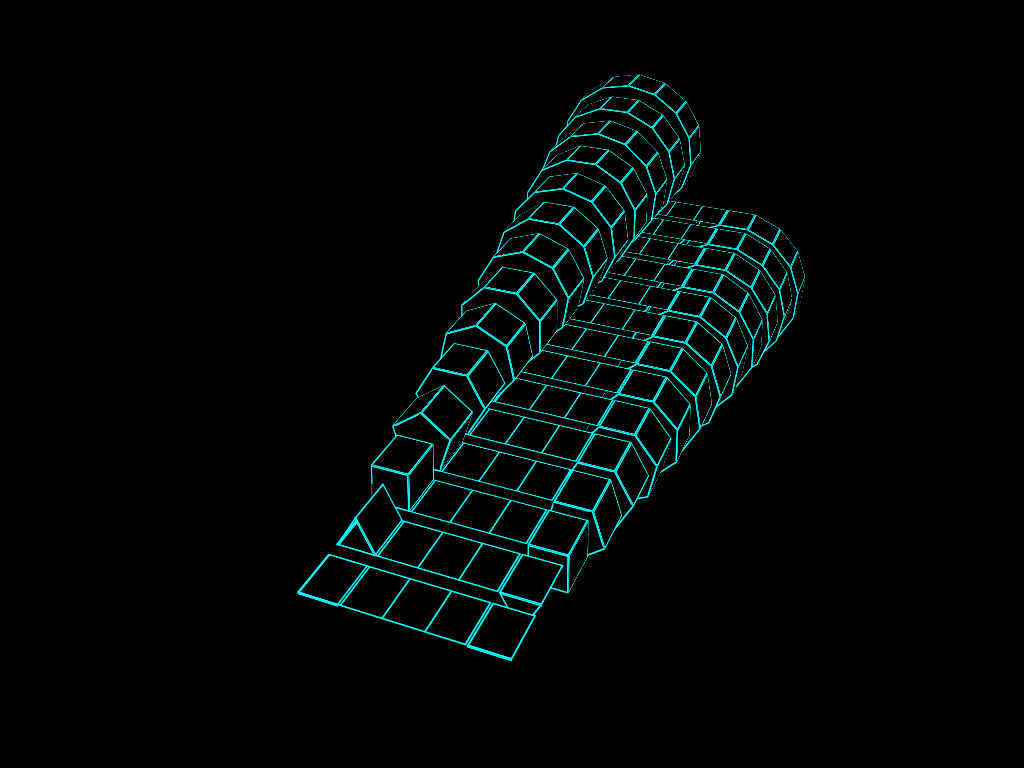

Recreate this image using only HTML and CSS.

<!-- file: index.html -->
<!DOCTYPE html>
<html lang="en" >
<head>
  <meta charset="UTF-8">
  <title>CodePen - Rollers #2 (pure CSS infinitely unwrap/ wrap prisms)</title>
  <script src="https://cdnjs.cloudflare.com/ajax/libs/modernizr/2.8.3/modernizr.min.js" type="text/javascript"></script>

<link rel="stylesheet" href="./style.css">
<script src="https://cdnjs.cloudflare.com/ajax/libs/prefixfree/1.0.7/prefixfree.min.js"></script>

</head>
<body>
<!-- partial:index.partial.html -->
<div class='scene'>
  <div class='assembly'>
    <div class='strip'></div>
    <div class='roller'>
      <div class='side'></div>
      <div class='side'></div>
    </div>
    <div class='roller'>
      <div class='side'></div>
      <div class='side'></div>
    </div>
  </div>
  <div class='assembly'>
    <div class='strip'></div>
    <div class='roller'>
      <div class='side'></div>
      <div class='side'></div>
      <div class='side'></div>
    </div>
    <div class='roller'>
      <div class='side'></div>
      <div class='side'></div>
      <div class='side'></div>
    </div>
  </div>
  <div class='assembly'>
    <div class='strip'></div>
    <div class='roller'>
      <div class='side'></div>
      <div class='side'></div>
      <div class='side'></div>
      <div class='side'></div>
    </div>
    <div class='roller'>
      <div class='side'></div>
      <div class='side'></div>
      <div class='side'></div>
      <div class='side'></div>
    </div>
  </div>
  <div class='assembly'>
    <div class='strip'></div>
    <div class='roller'>
      <div class='side'></div>
      <div class='side'></div>
      <div class='side'></div>
      <div class='side'></div>
      <div class='side'></div>
    </div>
    <div class='roller'>
      <div class='side'></div>
      <div class='side'></div>
      <div class='side'></div>
      <div class='side'></div>
      <div class='side'></div>
    </div>
  </div>
  <div class='assembly'>
    <div class='strip'></div>
    <div class='roller'>
      <div class='side'></div>
      <div class='side'></div>
      <div class='side'></div>
      <div class='side'></div>
      <div class='side'></div>
      <div class='side'></div>
    </div>
    <div class='roller'>
      <div class='side'></div>
      <div class='side'></div>
      <div class='side'></div>
      <div class='side'></div>
      <div class='side'></div>
      <div class='side'></div>
    </div>
  </div>
  <div class='assembly'>
    <div class='strip'></div>
    <div class='roller'>
      <div class='side'></div>
      <div class='side'></div>
      <div class='side'></div>
      <div class='side'></div>
      <div class='side'></div>
      <div class='side'></div>
      <div class='side'></div>
    </div>
    <div class='roller'>
      <div class='side'></div>
      <div class='side'></div>
      <div class='side'></div>
      <div class='side'></div>
      <div class='side'></div>
      <div class='side'></div>
      <div class='side'></div>
    </div>
  </div>
  <div class='assembly'>
    <div class='strip'></div>
    <div class='roller'>
      <div class='side'></div>
      <div class='side'></div>
      <div class='side'></div>
      <div class='side'></div>
      <div class='side'></div>
      <div class='side'></div>
      <div class='side'></div>
      <div class='side'></div>
    </div>
    <div class='roller'>
      <div class='side'></div>
      <div class='side'></div>
      <div class='side'></div>
      <div class='side'></div>
      <div class='side'></div>
      <div class='side'></div>
      <div class='side'></div>
      <div class='side'></div>
    </div>
  </div>
  <div class='assembly'>
    <div class='strip'></div>
    <div class='roller'>
      <div class='side'></div>
      <div class='side'></div>
      <div class='side'></div>
      <div class='side'></div>
      <div class='side'></div>
      <div class='side'></div>
      <div class='side'></div>
      <div class='side'></div>
      <div class='side'></div>
    </div>
    <div class='roller'>
      <div class='side'></div>
      <div class='side'></div>
      <div class='side'></div>
      <div class='side'></div>
      <div class='side'></div>
      <div class='side'></div>
      <div class='side'></div>
      <div class='side'></div>
      <div class='side'></div>
    </div>
  </div>
  <div class='assembly'>
    <div class='strip'></div>
    <div class='roller'>
      <div class='side'></div>
      <div class='side'></div>
      <div class='side'></div>
      <div class='side'></div>
      <div class='side'></div>
      <div class='side'></div>
      <div class='side'></div>
      <div class='side'></div>
      <div class='side'></div>
      <div class='side'></div>
    </div>
    <div class='roller'>
      <div class='side'></div>
      <div class='side'></div>
      <div class='side'></div>
      <div class='side'></div>
      <div class='side'></div>
      <div class='side'></div>
      <div class='side'></div>
      <div class='side'></div>
      <div class='side'></div>
      <div class='side'></div>
    </div>
  </div>
  <div class='assembly'>
    <div class='strip'></div>
    <div class='roller'>
      <div class='side'></div>
      <div class='side'></div>
      <div class='side'></div>
      <div class='side'></div>
      <div class='side'></div>
      <div class='side'></div>
      <div class='side'></div>
      <div class='side'></div>
      <div class='side'></div>
      <div class='side'></div>
      <div class='side'></div>
    </div>
    <div class='roller'>
      <div class='side'></div>
      <div class='side'></div>
      <div class='side'></div>
      <div class='side'></div>
      <div class='side'></div>
      <div class='side'></div>
      <div class='side'></div>
      <div class='side'></div>
      <div class='side'></div>
      <div class='side'></div>
      <div class='side'></div>
    </div>
  </div>
  <div class='assembly'>
    <div class='strip'></div>
    <div class='roller'>
      <div class='side'></div>
      <div class='side'></div>
      <div class='side'></div>
      <div class='side'></div>
      <div class='side'></div>
      <div class='side'></div>
      <div class='side'></div>
      <div class='side'></div>
      <div class='side'></div>
      <div class='side'></div>
      <div class='side'></div>
      <div class='side'></div>
    </div>
    <div class='roller'>
      <div class='side'></div>
      <div class='side'></div>
      <div class='side'></div>
      <div class='side'></div>
      <div class='side'></div>
      <div class='side'></div>
      <div class='side'></div>
      <div class='side'></div>
      <div class='side'></div>
      <div class='side'></div>
      <div class='side'></div>
      <div class='side'></div>
    </div>
  </div>
  <div class='assembly'>
    <div class='strip'></div>
    <div class='roller'>
      <div class='side'></div>
      <div class='side'></div>
      <div class='side'></div>
      <div class='side'></div>
      <div class='side'></div>
      <div class='side'></div>
      <div class='side'></div>
      <div class='side'></div>
      <div class='side'></div>
      <div class='side'></div>
      <div class='side'></div>
      <div class='side'></div>
      <div class='side'></div>
    </div>
    <div class='roller'>
      <div class='side'></div>
      <div class='side'></div>
      <div class='side'></div>
      <div class='side'></div>
      <div class='side'></div>
      <div class='side'></div>
      <div class='side'></div>
      <div class='side'></div>
      <div class='side'></div>
      <div class='side'></div>
      <div class='side'></div>
      <div class='side'></div>
      <div class='side'></div>
    </div>
  </div>
  <div class='assembly'>
    <div class='strip'></div>
    <div class='roller'>
      <div class='side'></div>
      <div class='side'></div>
      <div class='side'></div>
      <div class='side'></div>
      <div class='side'></div>
      <div class='side'></div>
      <div class='side'></div>
      <div class='side'></div>
      <div class='side'></div>
      <div class='side'></div>
      <div class='side'></div>
      <div class='side'></div>
      <div class='side'></div>
      <div class='side'></div>
    </div>
    <div class='roller'>
      <div class='side'></div>
      <div class='side'></div>
      <div class='side'></div>
      <div class='side'></div>
      <div class='side'></div>
      <div class='side'></div>
      <div class='side'></div>
      <div class='side'></div>
      <div class='side'></div>
      <div class='side'></div>
      <div class='side'></div>
      <div class='side'></div>
      <div class='side'></div>
      <div class='side'></div>
    </div>
  </div>
  <div class='assembly'>
    <div class='strip'></div>
    <div class='roller'>
      <div class='side'></div>
      <div class='side'></div>
      <div class='side'></div>
      <div class='side'></div>
      <div class='side'></div>
      <div class='side'></div>
      <div class='side'></div>
      <div class='side'></div>
      <div class='side'></div>
      <div class='side'></div>
      <div class='side'></div>
      <div class='side'></div>
      <div class='side'></div>
      <div class='side'></div>
      <div class='side'></div>
    </div>
    <div class='roller'>
      <div class='side'></div>
      <div class='side'></div>
      <div class='side'></div>
      <div class='side'></div>
      <div class='side'></div>
      <div class='side'></div>
      <div class='side'></div>
      <div class='side'></div>
      <div class='side'></div>
      <div class='side'></div>
      <div class='side'></div>
      <div class='side'></div>
      <div class='side'></div>
      <div class='side'></div>
      <div class='side'></div>
    </div>
  </div>
</div>
<!-- partial -->
  
</body>
</html>


/* file: style.css */
html, body {
  height: 100%;
}

body {
  overflow: hidden;
  margin: 0;
  perspective: 80em;
  perspective-origin: 50% 0%;
  background: black;
  color: cyan;
}

.scene {
  transform: translate(-15em, 15em) rotateX(75deg) rotate(22.5deg);
}
.scene, .scene * {
  box-sizing: border-box;
  position: absolute;
  top: 50%;
  left: 50%;
  transform-style: preserve-3d;
}

.assembly:nth-child(1) {
  z-index: -1;
  transform: translate(0, -5em);
  animation: slide1 1s ease-in-out infinite;
}
@keyframes slide1 {
  to {
    transform: translate(3em, -5em);
  }
}
.assembly:nth-child(1) .roller {
  transform: rotateY(90deg) translateZ(1.5em) rotateY(-270deg);
  animation: inherit;
  animation-name: roll1a;
}
.assembly:nth-child(1) .roller:last-child {
  z-index: -1;
  margin: 0 12em;
  transform: rotateY(-90deg) translateZ(-1.5em) rotateY(-90deg);
  animation-name: roll1b;
}
@keyframes roll1a {
  to {
    transform: rotateY(-90deg) translateZ(1.5em) rotateY(-270deg);
  }
}
@keyframes roll1b {
  to {
    transform: rotateY(90deg) translateZ(-1.5em) rotateY(-90deg);
  }
}
.assembly:nth-child(1) .side {
  margin: -2em -1.5em;
  width: 3em;
  height: 4em;
}
.assembly:nth-child(1) .side:nth-child(1) {
  transform: rotateY(0deg);
}
.assembly:nth-child(1) .side:nth-child(2) {
  transform: rotateY(180deg);
}
.assembly:nth-child(2) {
  z-index: -2;
  transform: translate(0, -10em);
  animation: slide2 1s ease-in-out infinite;
}
@keyframes slide2 {
  to {
    transform: translate(3em, -10em);
  }
}
.assembly:nth-child(2) .roller {
  transform: rotateY(60deg) translateZ(1.73205em) rotateY(-120deg);
  animation: inherit;
  animation-name: roll2a;
}
.assembly:nth-child(2) .roller:last-child {
  z-index: -1;
  margin: 0 12em;
  transform: rotateY(-60deg) translateZ(-1.73205em) rotateY(-60deg);
  animation-name: roll2b;
}
@keyframes roll2a {
  to {
    transform: rotateY(-60deg) translateZ(1.73205em) rotateY(-120deg);
  }
}
@keyframes roll2b {
  to {
    transform: rotateY(60deg) translateZ(-1.73205em) rotateY(-60deg);
  }
}
.assembly:nth-child(2) .side {
  margin: -2em -1.5em;
  width: 3em;
  height: 4em;
}
.assembly:nth-child(2) .side:nth-child(1) {
  transform: rotateY(0deg) translateZ(0.86603em);
}
.assembly:nth-child(2) .side:nth-child(2) {
  transform: rotateY(120deg) translateZ(0.86603em);
}
.assembly:nth-child(2) .side:nth-child(3) {
  transform: rotateY(240deg) translateZ(0.86603em);
}
.assembly:nth-child(3) {
  z-index: -3;
  transform: translate(0, -15em);
  animation: slide3 1s ease-in-out infinite;
}
@keyframes slide3 {
  to {
    transform: translate(3em, -15em);
  }
}
.assembly:nth-child(3) .roller {
  transform: rotateY(45deg) translateZ(2.12132em) rotateY(-135deg);
  animation: inherit;
  animation-name: roll3a;
}
.assembly:nth-child(3) .roller:last-child {
  z-index: -1;
  margin: 0 12em;
  transform: rotateY(-45deg) translateZ(-2.12132em) rotateY(-45deg);
  animation-name: roll3b;
}
@keyframes roll3a {
  to {
    transform: rotateY(-45deg) translateZ(2.12132em) rotateY(-135deg);
  }
}
@keyframes roll3b {
  to {
    transform: rotateY(45deg) translateZ(-2.12132em) rotateY(-45deg);
  }
}
.assembly:nth-child(3) .side {
  margin: -2em -1.5em;
  width: 3em;
  height: 4em;
}
.assembly:nth-child(3) .side:nth-child(1) {
  transform: rotateY(0deg) translateZ(1.5em);
}
.assembly:nth-child(3) .side:nth-child(1):before {
  height: 1.5em;
  left: .125em;
  width: calc(3em - .125em);
}
.assembly:nth-child(3) .side:nth-child(2) {
  transform: rotateY(90deg) translateZ(1.5em);
}
.assembly:nth-child(3) .side:nth-child(2):before {
  height: 1.5em;
  left: .125em;
  width: calc(3em - .125em);
}
.assembly:nth-child(3) .side:nth-child(3) {
  transform: rotateY(180deg) translateZ(1.5em);
}
.assembly:nth-child(3) .side:nth-child(3):before {
  height: 1.5em;
  left: .125em;
  width: calc(3em - .125em);
}
.assembly:nth-child(3) .side:nth-child(4) {
  transform: rotateY(270deg) translateZ(1.5em);
}
.assembly:nth-child(3) .side:nth-child(4):before {
  height: 1.5em;
  left: .125em;
  width: calc(3em - .125em);
}
.assembly:nth-child(4) {
  z-index: -4;
  transform: translate(0, -20em);
  animation: slide4 1s ease-in-out infinite;
}
@keyframes slide4 {
  to {
    transform: translate(3em, -20em);
  }
}
.assembly:nth-child(4) .roller {
  transform: rotateY(36deg) translateZ(2.55195em) rotateY(-72deg);
  animation: inherit;
  animation-name: roll4a;
}
.assembly:nth-child(4) .roller:last-child {
  z-index: -1;
  margin: 0 12em;
  transform: rotateY(-36deg) translateZ(-2.55195em) rotateY(-36deg);
  animation-name: roll4b;
}
@keyframes roll4a {
  to {
    transform: rotateY(-36deg) translateZ(2.55195em) rotateY(-72deg);
  }
}
@keyframes roll4b {
  to {
    transform: rotateY(36deg) translateZ(-2.55195em) rotateY(-36deg);
  }
}
.assembly:nth-child(4) .side {
  margin: -2em -1.5em;
  width: 3em;
  height: 4em;
}
.assembly:nth-child(4) .side:nth-child(1) {
  transform: rotateY(0deg) translateZ(2.06457em);
}
.assembly:nth-child(4) .side:nth-child(1):before {
  height: 2.06457em;
}
.assembly:nth-child(4) .side:nth-child(2) {
  transform: rotateY(72deg) translateZ(2.06457em);
}
.assembly:nth-child(4) .side:nth-child(2):before {
  height: 2.06457em;
}
.assembly:nth-child(4) .side:nth-child(3) {
  transform: rotateY(144deg) translateZ(2.06457em);
}
.assembly:nth-child(4) .side:nth-child(3):before {
  height: 2.06457em;
}
.assembly:nth-child(4) .side:nth-child(4) {
  transform: rotateY(216deg) translateZ(2.06457em);
}
.assembly:nth-child(4) .side:nth-child(4):before {
  height: 2.06457em;
}
.assembly:nth-child(4) .side:nth-child(5) {
  transform: rotateY(288deg) translateZ(2.06457em);
}
.assembly:nth-child(4) .side:nth-child(5):before {
  height: 2.06457em;
}
.assembly:nth-child(5) {
  z-index: -5;
  transform: translate(0, -25em);
  animation: slide5 1s ease-in-out infinite;
}
@keyframes slide5 {
  to {
    transform: translate(3em, -25em);
  }
}
.assembly:nth-child(5) .roller {
  transform: rotateY(30deg) translateZ(3em) rotateY(-90deg);
  animation: inherit;
  animation-name: roll5a;
}
.assembly:nth-child(5) .roller:last-child {
  z-index: -1;
  margin: 0 12em;
  transform: rotateY(-30deg) translateZ(-3em) rotateY(-30deg);
  animation-name: roll5b;
}
@keyframes roll5a {
  to {
    transform: rotateY(-30deg) translateZ(3em) rotateY(-90deg);
  }
}
@keyframes roll5b {
  to {
    transform: rotateY(30deg) translateZ(-3em) rotateY(-30deg);
  }
}
.assembly:nth-child(5) .side {
  margin: -2em -1.5em;
  width: 3em;
  height: 4em;
}
.assembly:nth-child(5) .side:nth-child(1) {
  transform: rotateY(0deg) translateZ(2.59808em);
}
.assembly:nth-child(5) .side:nth-child(1):before {
  height: 2.59808em;
}
.assembly:nth-child(5) .side:nth-child(2) {
  transform: rotateY(60deg) translateZ(2.59808em);
}
.assembly:nth-child(5) .side:nth-child(2):before {
  height: 2.59808em;
}
.assembly:nth-child(5) .side:nth-child(3) {
  transform: rotateY(120deg) translateZ(2.59808em);
}
.assembly:nth-child(5) .side:nth-child(3):before {
  height: 2.59808em;
}
.assembly:nth-child(5) .side:nth-child(4) {
  transform: rotateY(180deg) translateZ(2.59808em);
}
.assembly:nth-child(5) .side:nth-child(4):before {
  height: 2.59808em;
}
.assembly:nth-child(5) .side:nth-child(5) {
  transform: rotateY(240deg) translateZ(2.59808em);
}
.assembly:nth-child(5) .side:nth-child(5):before {
  height: 2.59808em;
}
.assembly:nth-child(5) .side:nth-child(6) {
  transform: rotateY(300deg) translateZ(2.59808em);
}
.assembly:nth-child(5) .side:nth-child(6):before {
  height: 2.59808em;
}
.assembly:nth-child(6) {
  z-index: -6;
  transform: translate(0, -30em);
  animation: slide6 1s ease-in-out infinite;
}
@keyframes slide6 {
  to {
    transform: translate(3em, -30em);
  }
}
.assembly:nth-child(6) .roller {
  transform: rotateY(25.71429deg) translateZ(3.45715em) rotateY(-51.42857deg);
  animation: inherit;
  animation-name: roll6a;
}
.assembly:nth-child(6) .roller:last-child {
  z-index: -1;
  margin: 0 12em;
  transform: rotateY(-25.71429deg) translateZ(-3.45715em) rotateY(-25.71429deg);
  animation-name: roll6b;
}
@keyframes roll6a {
  to {
    transform: rotateY(-25.71429deg) translateZ(3.45715em) rotateY(-51.42857deg);
  }
}
@keyframes roll6b {
  to {
    transform: rotateY(25.71429deg) translateZ(-3.45715em) rotateY(-25.71429deg);
  }
}
.assembly:nth-child(6) .side {
  margin: -2em -1.5em;
  width: 3em;
  height: 4em;
}
.assembly:nth-child(6) .side:nth-child(1) {
  transform: rotateY(0deg) translateZ(3.11478em);
}
.assembly:nth-child(6) .side:nth-child(1):before {
  height: 3.11478em;
}
.assembly:nth-child(6) .side:nth-child(2) {
  transform: rotateY(51.42857deg) translateZ(3.11478em);
}
.assembly:nth-child(6) .side:nth-child(2):before {
  height: 3.11478em;
}
.assembly:nth-child(6) .side:nth-child(3) {
  transform: rotateY(102.85714deg) translateZ(3.11478em);
}
.assembly:nth-child(6) .side:nth-child(3):before {
  height: 3.11478em;
}
.assembly:nth-child(6) .side:nth-child(4) {
  transform: rotateY(154.28571deg) translateZ(3.11478em);
}
.assembly:nth-child(6) .side:nth-child(4):before {
  height: 3.11478em;
}
.assembly:nth-child(6) .side:nth-child(5) {
  transform: rotateY(205.71429deg) translateZ(3.11478em);
}
.assembly:nth-child(6) .side:nth-child(5):before {
  height: 3.11478em;
}
.assembly:nth-child(6) .side:nth-child(6) {
  transform: rotateY(257.14286deg) translateZ(3.11478em);
}
.assembly:nth-child(6) .side:nth-child(6):before {
  height: 3.11478em;
}
.assembly:nth-child(6) .side:nth-child(7) {
  transform: rotateY(308.57143deg) translateZ(3.11478em);
}
.assembly:nth-child(6) .side:nth-child(7):before {
  height: 3.11478em;
}
.assembly:nth-child(7) {
  z-index: -7;
  transform: translate(0, -35em);
  animation: slide7 1s ease-in-out infinite;
}
@keyframes slide7 {
  to {
    transform: translate(3em, -35em);
  }
}
.assembly:nth-child(7) .roller {
  transform: rotateY(22.5deg) translateZ(3.91969em) rotateY(-67.5deg);
  animation: inherit;
  animation-name: roll7a;
}
.assembly:nth-child(7) .roller:last-child {
  z-index: -1;
  margin: 0 12em;
  transform: rotateY(-22.5deg) translateZ(-3.91969em) rotateY(-22.5deg);
  animation-name: roll7b;
}
@keyframes roll7a {
  to {
    transform: rotateY(-22.5deg) translateZ(3.91969em) rotateY(-67.5deg);
  }
}
@keyframes roll7b {
  to {
    transform: rotateY(22.5deg) translateZ(-3.91969em) rotateY(-22.5deg);
  }
}
.assembly:nth-child(7) .side {
  margin: -2em -1.5em;
  width: 3em;
  height: 4em;
}
.assembly:nth-child(7) .side:nth-child(1) {
  transform: rotateY(0deg) translateZ(3.62132em);
}
.assembly:nth-child(7) .side:nth-child(1):before {
  height: 3.62132em;
}
.assembly:nth-child(7) .side:nth-child(2) {
  transform: rotateY(45deg) translateZ(3.62132em);
}
.assembly:nth-child(7) .side:nth-child(2):before {
  height: 3.62132em;
}
.assembly:nth-child(7) .side:nth-child(3) {
  transform: rotateY(90deg) translateZ(3.62132em);
}
.assembly:nth-child(7) .side:nth-child(3):before {
  height: 3.62132em;
}
.assembly:nth-child(7) .side:nth-child(4) {
  transform: rotateY(135deg) translateZ(3.62132em);
}
.assembly:nth-child(7) .side:nth-child(4):before {
  height: 3.62132em;
}
.assembly:nth-child(7) .side:nth-child(5) {
  transform: rotateY(180deg) translateZ(3.62132em);
}
.assembly:nth-child(7) .side:nth-child(5):before {
  height: 3.62132em;
}
.assembly:nth-child(7) .side:nth-child(6) {
  transform: rotateY(225deg) translateZ(3.62132em);
}
.assembly:nth-child(7) .side:nth-child(6):before {
  height: 3.62132em;
}
.assembly:nth-child(7) .side:nth-child(7) {
  transform: rotateY(270deg) translateZ(3.62132em);
}
.assembly:nth-child(7) .side:nth-child(7):before {
  height: 3.62132em;
}
.assembly:nth-child(7) .side:nth-child(8) {
  transform: rotateY(315deg) translateZ(3.62132em);
}
.assembly:nth-child(7) .side:nth-child(8):before {
  height: 3.62132em;
}
.assembly:nth-child(8) {
  z-index: -8;
  transform: translate(0, -40em);
  animation: slide8 1s ease-in-out infinite;
}
@keyframes slide8 {
  to {
    transform: translate(3em, -40em);
  }
}
.assembly:nth-child(8) .roller {
  transform: rotateY(20deg) translateZ(4.38571em) rotateY(-40deg);
  animation: inherit;
  animation-name: roll8a;
}
.assembly:nth-child(8) .roller:last-child {
  z-index: -1;
  margin: 0 12em;
  transform: rotateY(-20deg) translateZ(-4.38571em) rotateY(-20deg);
  animation-name: roll8b;
}
@keyframes roll8a {
  to {
    transform: rotateY(-20deg) translateZ(4.38571em) rotateY(-40deg);
  }
}
@keyframes roll8b {
  to {
    transform: rotateY(20deg) translateZ(-4.38571em) rotateY(-20deg);
  }
}
.assembly:nth-child(8) .side {
  margin: -2em -1.5em;
  width: 3em;
  height: 4em;
}
.assembly:nth-child(8) .side:nth-child(1) {
  transform: rotateY(0deg) translateZ(4.12122em);
}
.assembly:nth-child(8) .side:nth-child(1):before {
  height: 4.12122em;
}
.assembly:nth-child(8) .side:nth-child(2) {
  transform: rotateY(40deg) translateZ(4.12122em);
}
.assembly:nth-child(8) .side:nth-child(2):before {
  height: 4.12122em;
}
.assembly:nth-child(8) .side:nth-child(3) {
  transform: rotateY(80deg) translateZ(4.12122em);
}
.assembly:nth-child(8) .side:nth-child(3):before {
  height: 4.12122em;
}
.assembly:nth-child(8) .side:nth-child(4) {
  transform: rotateY(120deg) translateZ(4.12122em);
}
.assembly:nth-child(8) .side:nth-child(4):before {
  height: 4.12122em;
}
.assembly:nth-child(8) .side:nth-child(5) {
  transform: rotateY(160deg) translateZ(4.12122em);
}
.assembly:nth-child(8) .side:nth-child(5):before {
  height: 4.12122em;
}
.assembly:nth-child(8) .side:nth-child(6) {
  transform: rotateY(200deg) translateZ(4.12122em);
}
.assembly:nth-child(8) .side:nth-child(6):before {
  height: 4.12122em;
}
.assembly:nth-child(8) .side:nth-child(7) {
  transform: rotateY(240deg) translateZ(4.12122em);
}
.assembly:nth-child(8) .side:nth-child(7):before {
  height: 4.12122em;
}
.assembly:nth-child(8) .side:nth-child(8) {
  transform: rotateY(280deg) translateZ(4.12122em);
}
.assembly:nth-child(8) .side:nth-child(8):before {
  height: 4.12122em;
}
.assembly:nth-child(8) .side:nth-child(9) {
  transform: rotateY(320deg) translateZ(4.12122em);
}
.assembly:nth-child(8) .side:nth-child(9):before {
  height: 4.12122em;
}
.assembly:nth-child(9) {
  z-index: -9;
  transform: translate(0, -45em);
  animation: slide9 1s ease-in-out infinite;
}
@keyframes slide9 {
  to {
    transform: translate(3em, -45em);
  }
}
.assembly:nth-child(9) .roller {
  transform: rotateY(18deg) translateZ(4.8541em) rotateY(-54deg);
  animation: inherit;
  animation-name: roll9a;
}
.assembly:nth-child(9) .roller:last-child {
  z-index: -1;
  margin: 0 12em;
  transform: rotateY(-18deg) translateZ(-4.8541em) rotateY(-18deg);
  animation-name: roll9b;
}
@keyframes roll9a {
  to {
    transform: rotateY(-18deg) translateZ(4.8541em) rotateY(-54deg);
  }
}
@keyframes roll9b {
  to {
    transform: rotateY(18deg) translateZ(-4.8541em) rotateY(-18deg);
  }
}
.assembly:nth-child(9) .side {
  margin: -2em -1.5em;
  width: 3em;
  height: 4em;
}
.assembly:nth-child(9) .side:nth-child(1) {
  transform: rotateY(0deg) translateZ(4.61653em);
}
.assembly:nth-child(9) .side:nth-child(1):before {
  height: 4.61653em;
}
.assembly:nth-child(9) .side:nth-child(2) {
  transform: rotateY(36deg) translateZ(4.61653em);
}
.assembly:nth-child(9) .side:nth-child(2):before {
  height: 4.61653em;
}
.assembly:nth-child(9) .side:nth-child(3) {
  transform: rotateY(72deg) translateZ(4.61653em);
}
.assembly:nth-child(9) .side:nth-child(3):before {
  height: 4.61653em;
}
.assembly:nth-child(9) .side:nth-child(4) {
  transform: rotateY(108deg) translateZ(4.61653em);
}
.assembly:nth-child(9) .side:nth-child(4):before {
  height: 4.61653em;
}
.assembly:nth-child(9) .side:nth-child(5) {
  transform: rotateY(144deg) translateZ(4.61653em);
}
.assembly:nth-child(9) .side:nth-child(5):before {
  height: 4.61653em;
}
.assembly:nth-child(9) .side:nth-child(6) {
  transform: rotateY(180deg) translateZ(4.61653em);
}
.assembly:nth-child(9) .side:nth-child(6):before {
  height: 4.61653em;
}
.assembly:nth-child(9) .side:nth-child(7) {
  transform: rotateY(216deg) translateZ(4.61653em);
}
.assembly:nth-child(9) .side:nth-child(7):before {
  height: 4.61653em;
}
.assembly:nth-child(9) .side:nth-child(8) {
  transform: rotateY(252deg) translateZ(4.61653em);
}
.assembly:nth-child(9) .side:nth-child(8):before {
  height: 4.61653em;
}
.assembly:nth-child(9) .side:nth-child(9) {
  transform: rotateY(288deg) translateZ(4.61653em);
}
.assembly:nth-child(9) .side:nth-child(9):before {
  height: 4.61653em;
}
.assembly:nth-child(9) .side:nth-child(10) {
  transform: rotateY(324deg) translateZ(4.61653em);
}
.assembly:nth-child(9) .side:nth-child(10):before {
  height: 4.61653em;
}
.assembly:nth-child(10) {
  z-index: -10;
  transform: translate(0, -50em);
  animation: slide10 1s ease-in-out infinite;
}
@keyframes slide10 {
  to {
    transform: translate(3em, -50em);
  }
}
.assembly:nth-child(10) .roller {
  transform: rotateY(16.36364deg) translateZ(5.3242em) rotateY(-32.72727deg);
  animation: inherit;
  animation-name: roll10a;
}
.assembly:nth-child(10) .roller:last-child {
  z-index: -1;
  margin: 0 12em;
  transform: rotateY(-16.36364deg) translateZ(-5.3242em) rotateY(-16.36364deg);
  animation-name: roll10b;
}
@keyframes roll10a {
  to {
    transform: rotateY(-16.36364deg) translateZ(5.3242em) rotateY(-32.72727deg);
  }
}
@keyframes roll10b {
  to {
    transform: rotateY(16.36364deg) translateZ(-5.3242em) rotateY(-16.36364deg);
  }
}
.assembly:nth-child(10) .side {
  margin: -2em -1.5em;
  width: 3em;
  height: 4em;
}
.assembly:nth-child(10) .side:nth-child(1) {
  transform: rotateY(0deg) translateZ(5.10853em);
}
.assembly:nth-child(10) .side:nth-child(1):before {
  height: 5.10853em;
}
.assembly:nth-child(10) .side:nth-child(2) {
  transform: rotateY(32.72727deg) translateZ(5.10853em);
}
.assembly:nth-child(10) .side:nth-child(2):before {
  height: 5.10853em;
}
.assembly:nth-child(10) .side:nth-child(3) {
  transform: rotateY(65.45455deg) translateZ(5.10853em);
}
.assembly:nth-child(10) .side:nth-child(3):before {
  height: 5.10853em;
}
.assembly:nth-child(10) .side:nth-child(4) {
  transform: rotateY(98.18182deg) translateZ(5.10853em);
}
.assembly:nth-child(10) .side:nth-child(4):before {
  height: 5.10853em;
}
.assembly:nth-child(10) .side:nth-child(5) {
  transform: rotateY(130.90909deg) translateZ(5.10853em);
}
.assembly:nth-child(10) .side:nth-child(5):before {
  height: 5.10853em;
}
.assembly:nth-child(10) .side:nth-child(6) {
  transform: rotateY(163.63636deg) translateZ(5.10853em);
}
.assembly:nth-child(10) .side:nth-child(6):before {
  height: 5.10853em;
}
.assembly:nth-child(10) .side:nth-child(7) {
  transform: rotateY(196.36364deg) translateZ(5.10853em);
}
.assembly:nth-child(10) .side:nth-child(7):before {
  height: 5.10853em;
}
.assembly:nth-child(10) .side:nth-child(8) {
  transform: rotateY(229.09091deg) translateZ(5.10853em);
}
.assembly:nth-child(10) .side:nth-child(8):before {
  height: 5.10853em;
}
.assembly:nth-child(10) .side:nth-child(9) {
  transform: rotateY(261.81818deg) translateZ(5.10853em);
}
.assembly:nth-child(10) .side:nth-child(9):before {
  height: 5.10853em;
}
.assembly:nth-child(10) .side:nth-child(10) {
  transform: rotateY(294.54545deg) translateZ(5.10853em);
}
.assembly:nth-child(10) .side:nth-child(10):before {
  height: 5.10853em;
}
.assembly:nth-child(10) .side:nth-child(11) {
  transform: rotateY(327.27273deg) translateZ(5.10853em);
}
.assembly:nth-child(10) .side:nth-child(11):before {
  height: 5.10853em;
}
.assembly:nth-child(11) {
  z-index: -11;
  transform: translate(0, -55em);
  animation: slide11 1s ease-in-out infinite;
}
@keyframes slide11 {
  to {
    transform: translate(3em, -55em);
  }
}
.assembly:nth-child(11) .roller {
  transform: rotateY(15deg) translateZ(5.79555em) rotateY(-45deg);
  animation: inherit;
  animation-name: roll11a;
}
.assembly:nth-child(11) .roller:last-child {
  z-index: -1;
  margin: 0 12em;
  transform: rotateY(-15deg) translateZ(-5.79555em) rotateY(-15deg);
  animation-name: roll11b;
}
@keyframes roll11a {
  to {
    transform: rotateY(-15deg) translateZ(5.79555em) rotateY(-45deg);
  }
}
@keyframes roll11b {
  to {
    transform: rotateY(15deg) translateZ(-5.79555em) rotateY(-15deg);
  }
}
.assembly:nth-child(11) .side {
  margin: -2em -1.5em;
  width: 3em;
  height: 4em;
}
.assembly:nth-child(11) .side:nth-child(1) {
  transform: rotateY(0deg) translateZ(5.59808em);
}
.assembly:nth-child(11) .side:nth-child(1):before {
  height: 5.59808em;
}
.assembly:nth-child(11) .side:nth-child(2) {
  transform: rotateY(30deg) translateZ(5.59808em);
}
.assembly:nth-child(11) .side:nth-child(2):before {
  height: 5.59808em;
}
.assembly:nth-child(11) .side:nth-child(3) {
  transform: rotateY(60deg) translateZ(5.59808em);
}
.assembly:nth-child(11) .side:nth-child(3):before {
  height: 5.59808em;
}
.assembly:nth-child(11) .side:nth-child(4) {
  transform: rotateY(90deg) translateZ(5.59808em);
}
.assembly:nth-child(11) .side:nth-child(4):before {
  height: 5.59808em;
}
.assembly:nth-child(11) .side:nth-child(5) {
  transform: rotateY(120deg) translateZ(5.59808em);
}
.assembly:nth-child(11) .side:nth-child(5):before {
  height: 5.59808em;
}
.assembly:nth-child(11) .side:nth-child(6) {
  transform: rotateY(150deg) translateZ(5.59808em);
}
.assembly:nth-child(11) .side:nth-child(6):before {
  height: 5.59808em;
}
.assembly:nth-child(11) .side:nth-child(7) {
  transform: rotateY(180deg) translateZ(5.59808em);
}
.assembly:nth-child(11) .side:nth-child(7):before {
  height: 5.59808em;
}
.assembly:nth-child(11) .side:nth-child(8) {
  transform: rotateY(210deg) translateZ(5.59808em);
}
.assembly:nth-child(11) .side:nth-child(8):before {
  height: 5.59808em;
}
.assembly:nth-child(11) .side:nth-child(9) {
  transform: rotateY(240deg) translateZ(5.59808em);
}
.assembly:nth-child(11) .side:nth-child(9):before {
  height: 5.59808em;
}
.assembly:nth-child(11) .side:nth-child(10) {
  transform: rotateY(270deg) translateZ(5.59808em);
}
.assembly:nth-child(11) .side:nth-child(10):before {
  height: 5.59808em;
}
.assembly:nth-child(11) .side:nth-child(11) {
  transform: rotateY(300deg) translateZ(5.59808em);
}
.assembly:nth-child(11) .side:nth-child(11):before {
  height: 5.59808em;
}
.assembly:nth-child(11) .side:nth-child(12) {
  transform: rotateY(330deg) translateZ(5.59808em);
}
.assembly:nth-child(11) .side:nth-child(12):before {
  height: 5.59808em;
}
.assembly:nth-child(12) {
  z-index: -12;
  transform: translate(0, -60em);
  animation: slide12 1s ease-in-out infinite;
}
@keyframes slide12 {
  to {
    transform: translate(3em, -60em);
  }
}
.assembly:nth-child(12) .roller {
  transform: rotateY(13.84615deg) translateZ(6.26787em) rotateY(-27.69231deg);
  animation: inherit;
  animation-name: roll12a;
}
.assembly:nth-child(12) .roller:last-child {
  z-index: -1;
  margin: 0 12em;
  transform: rotateY(-13.84615deg) translateZ(-6.26787em) rotateY(-13.84615deg);
  animation-name: roll12b;
}
@keyframes roll12a {
  to {
    transform: rotateY(-13.84615deg) translateZ(6.26787em) rotateY(-27.69231deg);
  }
}
@keyframes roll12b {
  to {
    transform: rotateY(13.84615deg) translateZ(-6.26787em) rotateY(-13.84615deg);
  }
}
.assembly:nth-child(12) .side {
  margin: -2em -1.5em;
  width: 3em;
  height: 4em;
}
.assembly:nth-child(12) .side:nth-child(1) {
  transform: rotateY(0deg) translateZ(6.08574em);
}
.assembly:nth-child(12) .side:nth-child(1):before {
  height: 6.08574em;
}
.assembly:nth-child(12) .side:nth-child(2) {
  transform: rotateY(27.69231deg) translateZ(6.08574em);
}
.assembly:nth-child(12) .side:nth-child(2):before {
  height: 6.08574em;
}
.assembly:nth-child(12) .side:nth-child(3) {
  transform: rotateY(55.38462deg) translateZ(6.08574em);
}
.assembly:nth-child(12) .side:nth-child(3):before {
  height: 6.08574em;
}
.assembly:nth-child(12) .side:nth-child(4) {
  transform: rotateY(83.07692deg) translateZ(6.08574em);
}
.assembly:nth-child(12) .side:nth-child(4):before {
  height: 6.08574em;
}
.assembly:nth-child(12) .side:nth-child(5) {
  transform: rotateY(110.76923deg) translateZ(6.08574em);
}
.assembly:nth-child(12) .side:nth-child(5):before {
  height: 6.08574em;
}
.assembly:nth-child(12) .side:nth-child(6) {
  transform: rotateY(138.46154deg) translateZ(6.08574em);
}
.assembly:nth-child(12) .side:nth-child(6):before {
  height: 6.08574em;
}
.assembly:nth-child(12) .side:nth-child(7) {
  transform: rotateY(166.15385deg) translateZ(6.08574em);
}
.assembly:nth-child(12) .side:nth-child(7):before {
  height: 6.08574em;
}
.assembly:nth-child(12) .side:nth-child(8) {
  transform: rotateY(193.84615deg) translateZ(6.08574em);
}
.assembly:nth-child(12) .side:nth-child(8):before {
  height: 6.08574em;
}
.assembly:nth-child(12) .side:nth-child(9) {
  transform: rotateY(221.53846deg) translateZ(6.08574em);
}
.assembly:nth-child(12) .side:nth-child(9):before {
  height: 6.08574em;
}
.assembly:nth-child(12) .side:nth-child(10) {
  transform: rotateY(249.23077deg) translateZ(6.08574em);
}
.assembly:nth-child(12) .side:nth-child(10):before {
  height: 6.08574em;
}
.assembly:nth-child(12) .side:nth-child(11) {
  transform: rotateY(276.92308deg) translateZ(6.08574em);
}
.assembly:nth-child(12) .side:nth-child(11):before {
  height: 6.08574em;
}
.assembly:nth-child(12) .side:nth-child(12) {
  transform: rotateY(304.61538deg) translateZ(6.08574em);
}
.assembly:nth-child(12) .side:nth-child(12):before {
  height: 6.08574em;
}
.assembly:nth-child(12) .side:nth-child(13) {
  transform: rotateY(332.30769deg) translateZ(6.08574em);
}
.assembly:nth-child(12) .side:nth-child(13):before {
  height: 6.08574em;
}
.assembly:nth-child(13) {
  z-index: -13;
  transform: translate(0, -65em);
  animation: slide13 1s ease-in-out infinite;
}
@keyframes slide13 {
  to {
    transform: translate(3em, -65em);
  }
}
.assembly:nth-child(13) .roller {
  transform: rotateY(12.85714deg) translateZ(6.74094em) rotateY(-38.57143deg);
  animation: inherit;
  animation-name: roll13a;
}
.assembly:nth-child(13) .roller:last-child {
  z-index: -1;
  margin: 0 12em;
  transform: rotateY(-12.85714deg) translateZ(-6.74094em) rotateY(-12.85714deg);
  animation-name: roll13b;
}
@keyframes roll13a {
  to {
    transform: rotateY(-12.85714deg) translateZ(6.74094em) rotateY(-38.57143deg);
  }
}
@keyframes roll13b {
  to {
    transform: rotateY(12.85714deg) translateZ(-6.74094em) rotateY(-12.85714deg);
  }
}
.assembly:nth-child(13) .side {
  margin: -2em -1.5em;
  width: 3em;
  height: 4em;
}
.assembly:nth-child(13) .side:nth-child(1) {
  transform: rotateY(0deg) translateZ(6.57193em);
}
.assembly:nth-child(13) .side:nth-child(1):before {
  height: 6.57193em;
}
.assembly:nth-child(13) .side:nth-child(2) {
  transform: rotateY(25.71429deg) translateZ(6.57193em);
}
.assembly:nth-child(13) .side:nth-child(2):before {
  height: 6.57193em;
}
.assembly:nth-child(13) .side:nth-child(3) {
  transform: rotateY(51.42857deg) translateZ(6.57193em);
}
.assembly:nth-child(13) .side:nth-child(3):before {
  height: 6.57193em;
}
.assembly:nth-child(13) .side:nth-child(4) {
  transform: rotateY(77.14286deg) translateZ(6.57193em);
}
.assembly:nth-child(13) .side:nth-child(4):before {
  height: 6.57193em;
}
.assembly:nth-child(13) .side:nth-child(5) {
  transform: rotateY(102.85714deg) translateZ(6.57193em);
}
.assembly:nth-child(13) .side:nth-child(5):before {
  height: 6.57193em;
}
.assembly:nth-child(13) .side:nth-child(6) {
  transform: rotateY(128.57143deg) translateZ(6.57193em);
}
.assembly:nth-child(13) .side:nth-child(6):before {
  height: 6.57193em;
}
.assembly:nth-child(13) .side:nth-child(7) {
  transform: rotateY(154.28571deg) translateZ(6.57193em);
}
.assembly:nth-child(13) .side:nth-child(7):before {
  height: 6.57193em;
}
.assembly:nth-child(13) .side:nth-child(8) {
  transform: rotateY(180deg) translateZ(6.57193em);
}
.assembly:nth-child(13) .side:nth-child(8):before {
  height: 6.57193em;
}
.assembly:nth-child(13) .side:nth-child(9) {
  transform: rotateY(205.71429deg) translateZ(6.57193em);
}
.assembly:nth-child(13) .side:nth-child(9):before {
  height: 6.57193em;
}
.assembly:nth-child(13) .side:nth-child(10) {
  transform: rotateY(231.42857deg) translateZ(6.57193em);
}
.assembly:nth-child(13) .side:nth-child(10):before {
  height: 6.57193em;
}
.assembly:nth-child(13) .side:nth-child(11) {
  transform: rotateY(257.14286deg) translateZ(6.57193em);
}
.assembly:nth-child(13) .side:nth-child(11):before {
  height: 6.57193em;
}
.assembly:nth-child(13) .side:nth-child(12) {
  transform: rotateY(282.85714deg) translateZ(6.57193em);
}
.assembly:nth-child(13) .side:nth-child(12):before {
  height: 6.57193em;
}
.assembly:nth-child(13) .side:nth-child(13) {
  transform: rotateY(308.57143deg) translateZ(6.57193em);
}
.assembly:nth-child(13) .side:nth-child(13):before {
  height: 6.57193em;
}
.assembly:nth-child(13) .side:nth-child(14) {
  transform: rotateY(334.28571deg) translateZ(6.57193em);
}
.assembly:nth-child(13) .side:nth-child(14):before {
  height: 6.57193em;
}
.assembly:nth-child(14) {
  z-index: -14;
  transform: translate(0, -70em);
  animation: slide14 1s ease-in-out infinite;
}
@keyframes slide14 {
  to {
    transform: translate(3em, -70em);
  }
}
.assembly:nth-child(14) .roller {
  transform: rotateY(12deg) translateZ(7.2146em) rotateY(-24deg);
  animation: inherit;
  animation-name: roll14a;
}
.assembly:nth-child(14) .roller:last-child {
  z-index: -1;
  margin: 0 12em;
  transform: rotateY(-12deg) translateZ(-7.2146em) rotateY(-12deg);
  animation-name: roll14b;
}
@keyframes roll14a {
  to {
    transform: rotateY(-12deg) translateZ(7.2146em) rotateY(-24deg);
  }
}
@keyframes roll14b {
  to {
    transform: rotateY(12deg) translateZ(-7.2146em) rotateY(-12deg);
  }
}
.assembly:nth-child(14) .side {
  margin: -2em -1.5em;
  width: 3em;
  height: 4em;
}
.assembly:nth-child(14) .side:nth-child(1) {
  transform: rotateY(0deg) translateZ(7.05695em);
}
.assembly:nth-child(14) .side:nth-child(1):before {
  height: 7.05695em;
}
.assembly:nth-child(14) .side:nth-child(2) {
  transform: rotateY(24deg) translateZ(7.05695em);
}
.assembly:nth-child(14) .side:nth-child(2):before {
  height: 7.05695em;
}
.assembly:nth-child(14) .side:nth-child(3) {
  transform: rotateY(48deg) translateZ(7.05695em);
}
.assembly:nth-child(14) .side:nth-child(3):before {
  height: 7.05695em;
}
.assembly:nth-child(14) .side:nth-child(4) {
  transform: rotateY(72deg) translateZ(7.05695em);
}
.assembly:nth-child(14) .side:nth-child(4):before {
  height: 7.05695em;
}
.assembly:nth-child(14) .side:nth-child(5) {
  transform: rotateY(96deg) translateZ(7.05695em);
}
.assembly:nth-child(14) .side:nth-child(5):before {
  height: 7.05695em;
}
.assembly:nth-child(14) .side:nth-child(6) {
  transform: rotateY(120deg) translateZ(7.05695em);
}
.assembly:nth-child(14) .side:nth-child(6):before {
  height: 7.05695em;
}
.assembly:nth-child(14) .side:nth-child(7) {
  transform: rotateY(144deg) translateZ(7.05695em);
}
.assembly:nth-child(14) .side:nth-child(7):before {
  height: 7.05695em;
}
.assembly:nth-child(14) .side:nth-child(8) {
  transform: rotateY(168deg) translateZ(7.05695em);
}
.assembly:nth-child(14) .side:nth-child(8):before {
  height: 7.05695em;
}
.assembly:nth-child(14) .side:nth-child(9) {
  transform: rotateY(192deg) translateZ(7.05695em);
}
.assembly:nth-child(14) .side:nth-child(9):before {
  height: 7.05695em;
}
.assembly:nth-child(14) .side:nth-child(10) {
  transform: rotateY(216deg) translateZ(7.05695em);
}
.assembly:nth-child(14) .side:nth-child(10):before {
  height: 7.05695em;
}
.assembly:nth-child(14) .side:nth-child(11) {
  transform: rotateY(240deg) translateZ(7.05695em);
}
.assembly:nth-child(14) .side:nth-child(11):before {
  height: 7.05695em;
}
.assembly:nth-child(14) .side:nth-child(12) {
  transform: rotateY(264deg) translateZ(7.05695em);
}
.assembly:nth-child(14) .side:nth-child(12):before {
  height: 7.05695em;
}
.assembly:nth-child(14) .side:nth-child(13) {
  transform: rotateY(288deg) translateZ(7.05695em);
}
.assembly:nth-child(14) .side:nth-child(13):before {
  height: 7.05695em;
}
.assembly:nth-child(14) .side:nth-child(14) {
  transform: rotateY(312deg) translateZ(7.05695em);
}
.assembly:nth-child(14) .side:nth-child(14):before {
  height: 7.05695em;
}
.assembly:nth-child(14) .side:nth-child(15) {
  transform: rotateY(336deg) translateZ(7.05695em);
}
.assembly:nth-child(14) .side:nth-child(15):before {
  height: 7.05695em;
}

.strip {
  margin: -2em -1px;
  width: 12em;
  height: 4em;
  border: solid 0.125em cyan;
  background: linear-gradient(90deg, #00ffff 0.125em, rgba(0, 0, 0, 0) 0%) black;
  background-size: 3em 100%;
}

.side:before, .side:after {
  box-sizing: border-box;
  position: absolute;
  left: 0;
  width: inherit;
  backface-visibility: hidden;
  content: '';
}
.side:before {
  top: 100%;
  height: .125em;
  transform-origin: 50% 0;
  transform: rotateX(-90deg);
  border-top: solid 0.125em cyan;
  background: black;
}
.side:after {
  height: inherit;
  border: solid 0.125em cyan;
  background: black;
}